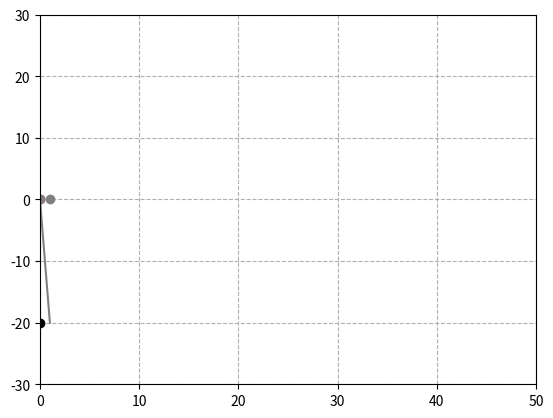

Python code for this plot:
import numpy as np
import matplotlib.pyplot as plt
from matplotlib import animation
import math

k = 0.1    # 前视距离系数
Lfc = 2.0  # 前视距离
Kvp = 1.5  # 速度P控制器系数
Kpp = 0.1  # 位置P控制系数
dt = 0.05  # 时间间隔，单位：s
L = 2.9    # 车辆轴距，单位：m

class target_info:
    def __init__(self, t):
        self.x = t
        self.y = np.sin(t / 5.0) * t / 2.0
        self.vx = np.ones(len(t))
        self.vy = 0.1 * np.cos(t / 5.0) * t + np.sin(t / 5.0) / 2.0
    
class VehicleState:
    def __init__(self, x=0.0, y=0.0, yaw=0.0, v=0.0):
        self.x = x
        self.y = y
        self.yaw = yaw
        self.v = v
        

def update(state, a, delta):
    state.x = state.x + state.v * np.cos(state.yaw) * dt
    state.y = state.y + state.v * np.sin(state.yaw) * dt
    state.yaw = state.yaw + state.v / L * np.tan(delta) * dt
    state.v = state.v + a * dt
    
    
def PControl(target, current, distance):
    a = Kvp * (target - current) + Kpp * (distance - 5)
    return a

def calc_target_index(state, scanned_points_list, Lf):
    # 搜索最临近的路点
    dx = [state.x - icx for icx in scanned_points_list[0]]
    dy = [state.y - icy for icy in scanned_points_list[1]]
    d = [abs(math.sqrt(idx ** 2 + idy ** 2)) for (idx, idy) in zip(dx, dy)]
    ind = d.index(min(d))

    Ld = d[ind]

    while Lf > Ld and (ind + 1) < len(scanned_points_list[0]):
        ind += 1
        Ld = d[ind]#math.sqrt(dx[ind] ** 2 + dy[ind] ** 2)
        
    del scanned_points_list[0][: ind]
    del scanned_points_list[1][: ind]
    return scanned_points_list[0][0], scanned_points_list[1][0]
    
def pure_pursuit_control(state, aim_point, Lf):
    alpha = math.atan2(aim_point[1] - state.y, aim_point[0] - state.x) - state.yaw

    if state.v < 0:  # back
        alpha = np.pi - alpha
    delta = math.atan2(2.0 * L * np.sin(alpha) / Lf, 1.0)

    return delta
    
if __name__ == '__main__':
    t = np.arange(0, 50, 0.05)
    # 设置车辆的初始状态
    state = VehicleState(x=-0.0, y=-20.0, yaw=0.0, v=0.0)
    target_info = target_info(t)
    distance = math.sqrt((state.x - target_info.x[0]) ** 2 + (state.y - target_info.y[0]) ** 2)
    target_speed = np.sqrt(target_info.vx[0] ** 2 + target_info.vy[0] ** 2)
    
    #绘图部分
    fig = plt.figure()
    ax = fig.add_subplot()
    target_point, = ax.plot(target_info.x[0], target_info.y[0], "ro")
    target_line, = ax.plot(target_info.x[0], target_info.y[0], 'b')
    veh_point, = ax.plot(state.x, state.y, 'ko')
    veh_point_list = [[state.x], [state.y]]
    veh_line, = ax.plot(veh_point_list, color = 'gray')
    scanned_points_list = [[target_info.x[0]], [target_info.y[0]]]
    scanned_points, = ax.plot(scanned_points_list, color = 'gray', marker = 'o', linestyle = 'none')
    plt.grid(ls="--")

    # 开始制作动画
    def animate(i):
        target_point.set_xdata(target_info.x[i])
        target_point.set_ydata(target_info.y[i])
        target_line.set_xdata(target_info.x[:i])
        target_line.set_ydata(target_info.y[:i])

        global state
        Lf = k * state.v + Lfc
        
        if i % 10 == 0:
            global distance, target_speed
            distance = math.sqrt((state.x - target_info.x[i]) ** 2 + (state.y - target_info.y[i]) ** 2)
            target_speed = np.sqrt(target_info.vx[i] ** 2 + target_info.vy[i] ** 2)
            scanned_points_list[0].append(target_info.x[i])
            scanned_points_list[1].append(target_info.y[i])
            if len(scanned_points_list[0]) > 10:
                del scanned_points_list[0][: -10]
                del scanned_points_list[1][: -10]

        scanned_points.set_xdata(scanned_points_list[0])
        scanned_points.set_ydata(scanned_points_list[1])
            
        ai = PControl(target_speed, state.v, distance) #计算车辆与目标的速度和位置差并各自乘以一个比例系数
        aim_point = calc_target_index(state, scanned_points_list, Lf)
        di = pure_pursuit_control(state, aim_point, Lf)
        update(state, ai, di)
        veh_point.set_xdata(state.x)
        veh_point.set_ydata(state.y)
        veh_point_list[0].append(state.x)
        veh_point_list[1].append(state.y)
        veh_line.set_xdata(veh_point_list[0])
        veh_line.set_ydata(veh_point_list[1])
        if i == len(t) - 1:
            veh_point_list[0] = []
            veh_point_list[1] = []
            state = VehicleState(x=-0.0, y=-20.0, yaw=0.0, v=0.0)
            scanned_points_list[0] = [target_info.x[0]]
            scanned_points_list[1] = [target_info.y[0]]
    ani = animation.FuncAnimation(fig, animate, len(t), interval=1/dt, repeat=True, blit=False)
    ax.set_xlim([0, 50])
    ax.set_ylim([-30, 30])
    plt.show()
    #ani.save("pursuit.gif", writer='pillow')  #在当前目录下保存gif动态图片